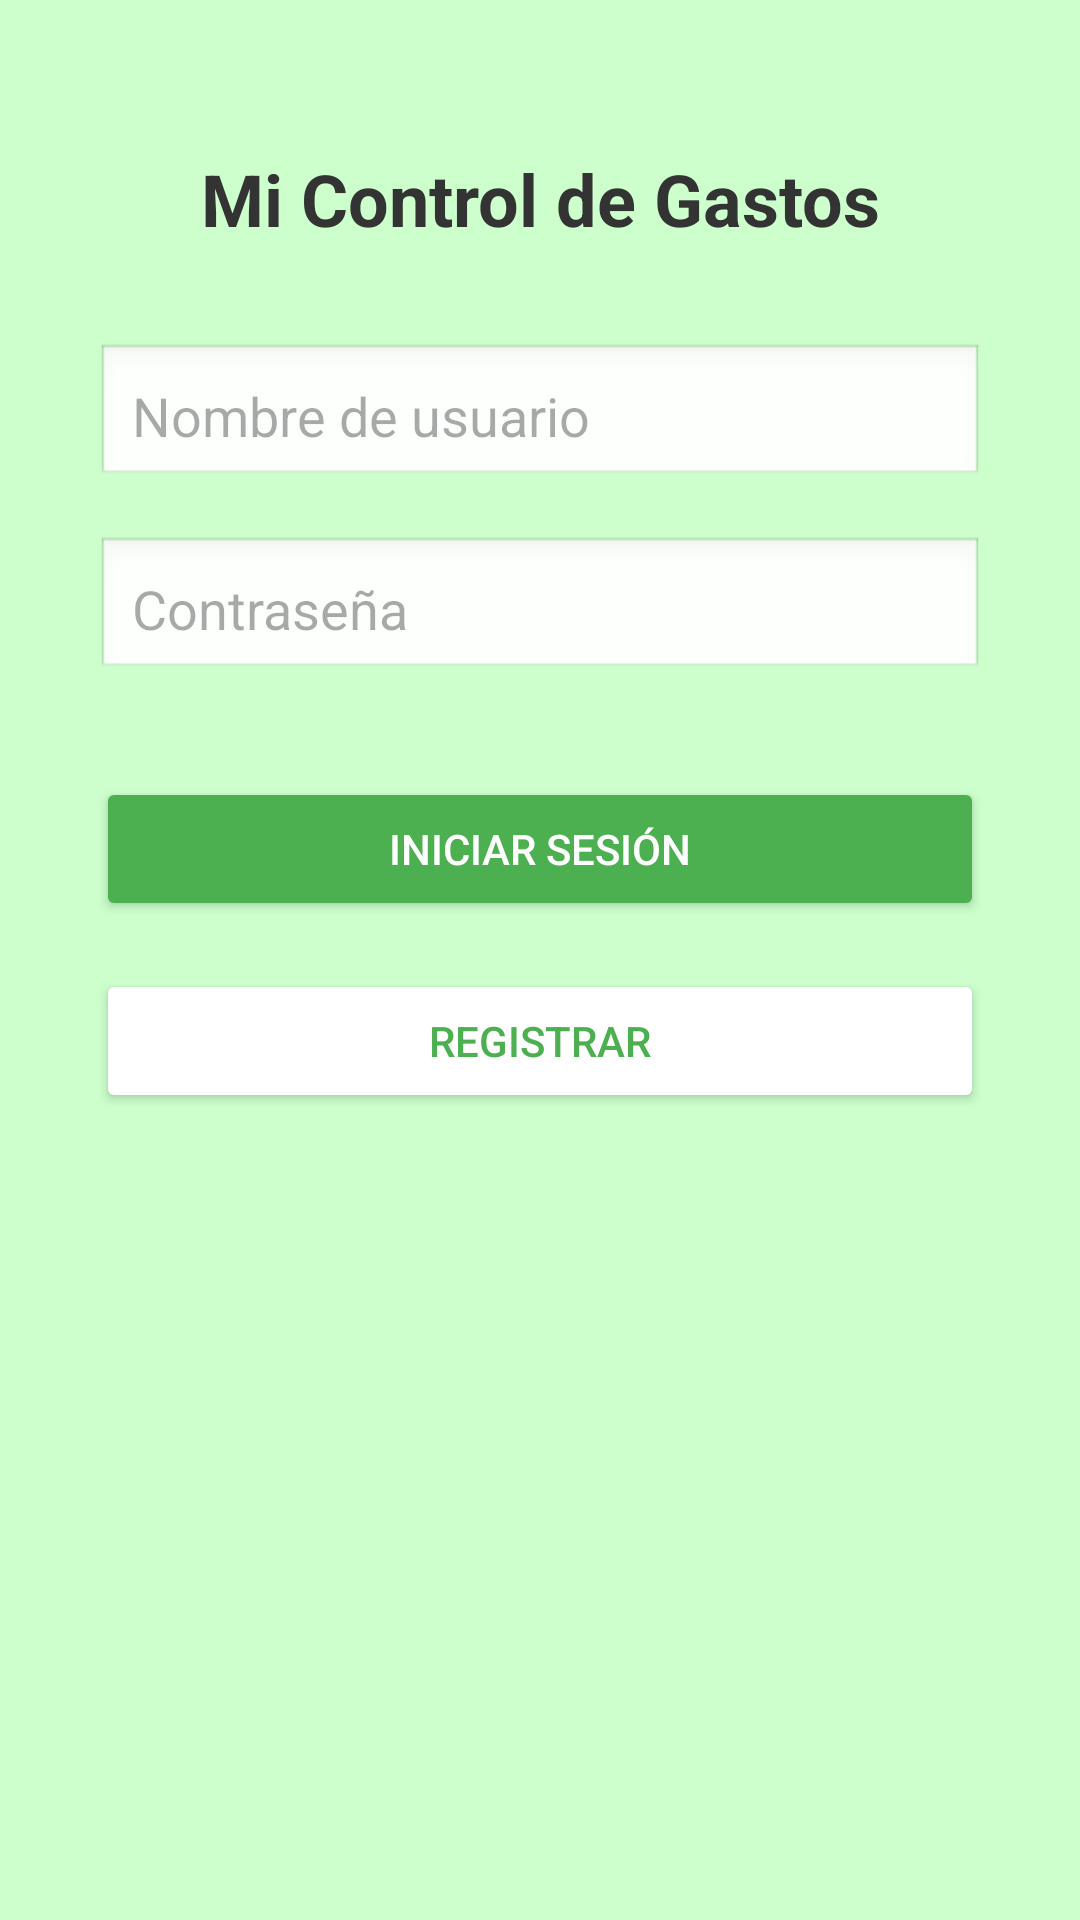

This screen was rendered from an Android layout file. Write that file and the resources it references.
<!-- AndroidManifest.xml: application theme Theme.Gestor_Aplication -->
<!-- res/layout/activity_main.xml -->
<?xml version="1.0" encoding="utf-8"?>
<androidx.drawerlayout.widget.DrawerLayout xmlns:android="http://schemas.android.com/apk/res/android"
    xmlns:app="http://schemas.android.com/apk/res-auto"
    xmlns:tools="http://schemas.android.com/tools"
    android:id="@+id/drawer_layout"
    android:layout_width="match_parent"
    android:layout_height="match_parent"
    android:background="@color/background"
    tools:context="Aplicacion.api.gestor_aplication.Userr.MainActivity">

    
    <androidx.constraintlayout.widget.ConstraintLayout
        android:layout_width="match_parent"
        android:layout_height="match_parent">

        
        <TextView
            android:id="@+id/titleText"
            android:layout_width="wrap_content"
            android:layout_height="wrap_content"
            android:layout_marginTop="50dp"
            android:text="@string/Inicio"
            android:textColor="#333"
            android:textSize="24sp"
            android:textStyle="bold"
            app:layout_constraintEnd_toEndOf="parent"
            app:layout_constraintStart_toStartOf="parent"
            app:layout_constraintTop_toTopOf="parent" />

        
        <EditText
            android:id="@+id/usernameEditText"
            android:layout_width="0dp"
            android:background="@android:drawable/edit_text"
            android:textColor="@color/textPrimary"
            android:layout_height="wrap_content"
            android:hint="@string/MainNombreUser"
            android:inputType="textPersonName"
            android:padding="12dp"
            app:layout_constraintTop_toBottomOf="@id/titleText"
            app:layout_constraintStart_toStartOf="parent"
            app:layout_constraintEnd_toEndOf="parent"
            android:layout_marginTop="32dp"
            android:layout_marginStart="32dp"
            android:layout_marginEnd="32dp" />

        
        <EditText
            android:id="@+id/passwordEditText"
            android:layout_width="0dp"
            android:layout_height="wrap_content"
            android:hint="@string/MainContraseña"
            android:inputType="textPassword"
            android:padding="12dp"
            android:background="@android:drawable/edit_text"
            android:textColor="@color/textPrimary"
            app:layout_constraintTop_toBottomOf="@id/usernameEditText"
            app:layout_constraintStart_toStartOf="parent"
            app:layout_constraintEnd_toEndOf="parent"
            android:layout_marginTop="16dp"
            android:layout_marginStart="32dp"
            android:layout_marginEnd="32dp" />

        
        <Button
            android:id="@+id/loginButton"
            android:layout_width="0dp"
            android:layout_height="wrap_content"
            android:text="@string/MainButtonIniciarSesion"
            android:textColor="#FFFFFF"
            android:backgroundTint="#4CAF50"
            android:padding="12dp"
            app:layout_constraintTop_toBottomOf="@id/passwordEditText"
            app:layout_constraintStart_toStartOf="parent"
            app:layout_constraintEnd_toEndOf="parent"
            android:layout_marginTop="32dp"
            android:layout_marginStart="32dp"
            android:layout_marginEnd="32dp" />

        
        <Button
            android:id="@+id/registerButton"
            android:layout_width="0dp"
            android:layout_height="wrap_content"
            android:text="@string/MainButtonRegistrar"
            android:textColor="#4CAF50"
            android:backgroundTint="#FFFFFF"
            android:padding="12dp"
            android:elevation="2dp"
            app:layout_constraintTop_toBottomOf="@id/loginButton"
            app:layout_constraintStart_toStartOf="parent"
            app:layout_constraintEnd_toEndOf="parent"
            android:layout_marginTop="16dp"
            android:layout_marginStart="32dp"
            android:layout_marginEnd="32dp" />

        
        <ProgressBar
            android:id="@+id/progressBar"
            android:layout_width="64dp"
            android:layout_height="64dp"
            android:indeterminate="true"
            android:visibility="gone"
            android:indeterminateTint="#4CAF50"
            app:layout_constraintTop_toTopOf="parent"
            app:layout_constraintBottom_toBottomOf="parent"
            app:layout_constraintStart_toStartOf="parent"
            app:layout_constraintEnd_toEndOf="parent" />

    </androidx.constraintlayout.widget.ConstraintLayout>

    
    <com.google.android.material.navigation.NavigationView
        android:id="@+id/nav_view"
        android:layout_width="wrap_content"
        android:layout_height="match_parent"
        android:layout_gravity="start"
        android:background="@color/white"
        app:headerLayout="@layout/nav_header"
        app:menu="@menu/soporte" />

</androidx.drawerlayout.widget.DrawerLayout>
<!-- res/layout/nav_header.xml (included above) -->
<?xml version="1.0" encoding="utf-8"?>
<androidx.constraintlayout.widget.ConstraintLayout
    xmlns:android="http://schemas.android.com/apk/res/android"
    xmlns:app="http://schemas.android.com/apk/res-auto"
    xmlns:tools="http://schemas.android.com/tools"
    android:layout_width="match_parent"
    android:layout_height="200dp"
    android:background="@drawable/bg_card_rounded"
    android:padding="16dp">

    <ImageView
        android:id="@+id/profileImage"
        android:layout_width="80dp"
        android:layout_height="80dp"
        android:scaleType="centerCrop"
        android:src="@drawable/logo"
        android:padding="4dp"
        app:layout_constraintTop_toTopOf="parent"
        app:layout_constraintStart_toStartOf="parent"
        app:layout_constraintEnd_toEndOf="parent" />

    <TextView
        android:id="@+id/userName"
        android:layout_width="wrap_content"
        android:layout_height="wrap_content"
        android:layout_marginTop="12dp"
        android:text="Bienvenido"
        android:textColor="@android:color/white"
        android:textSize="20sp"
        android:textStyle="bold"
        app:layout_constraintTop_toBottomOf="@id/profileImage"
        app:layout_constraintStart_toStartOf="parent"
        app:layout_constraintEnd_toEndOf="parent" />
</androidx.constraintlayout.widget.ConstraintLayout>
<!-- resources referenced by this layout -->
<resources>
  <color name="background">#CCFFCC</color>
  <color name="textPrimary">#333333</color>
  <color name="white">#FFFFFF</color>
  <string name="Inicio">Mi Control de Gastos</string>
  <string name="MainButtonIniciarSesion">Iniciar Sesión</string>
  <string name="MainButtonRegistrar">Registrar</string>
  <string name="MainNombreUser">Nombre de usuario</string>
  <style name="Theme.Gestor_Aplication" parent="Base.Theme.Gestor_Aplication" />
  <style name="Base.Theme.Gestor_Aplication" parent="Theme.Material3.DayNight.NoActionBar">
          
          
      </style>
</resources>
